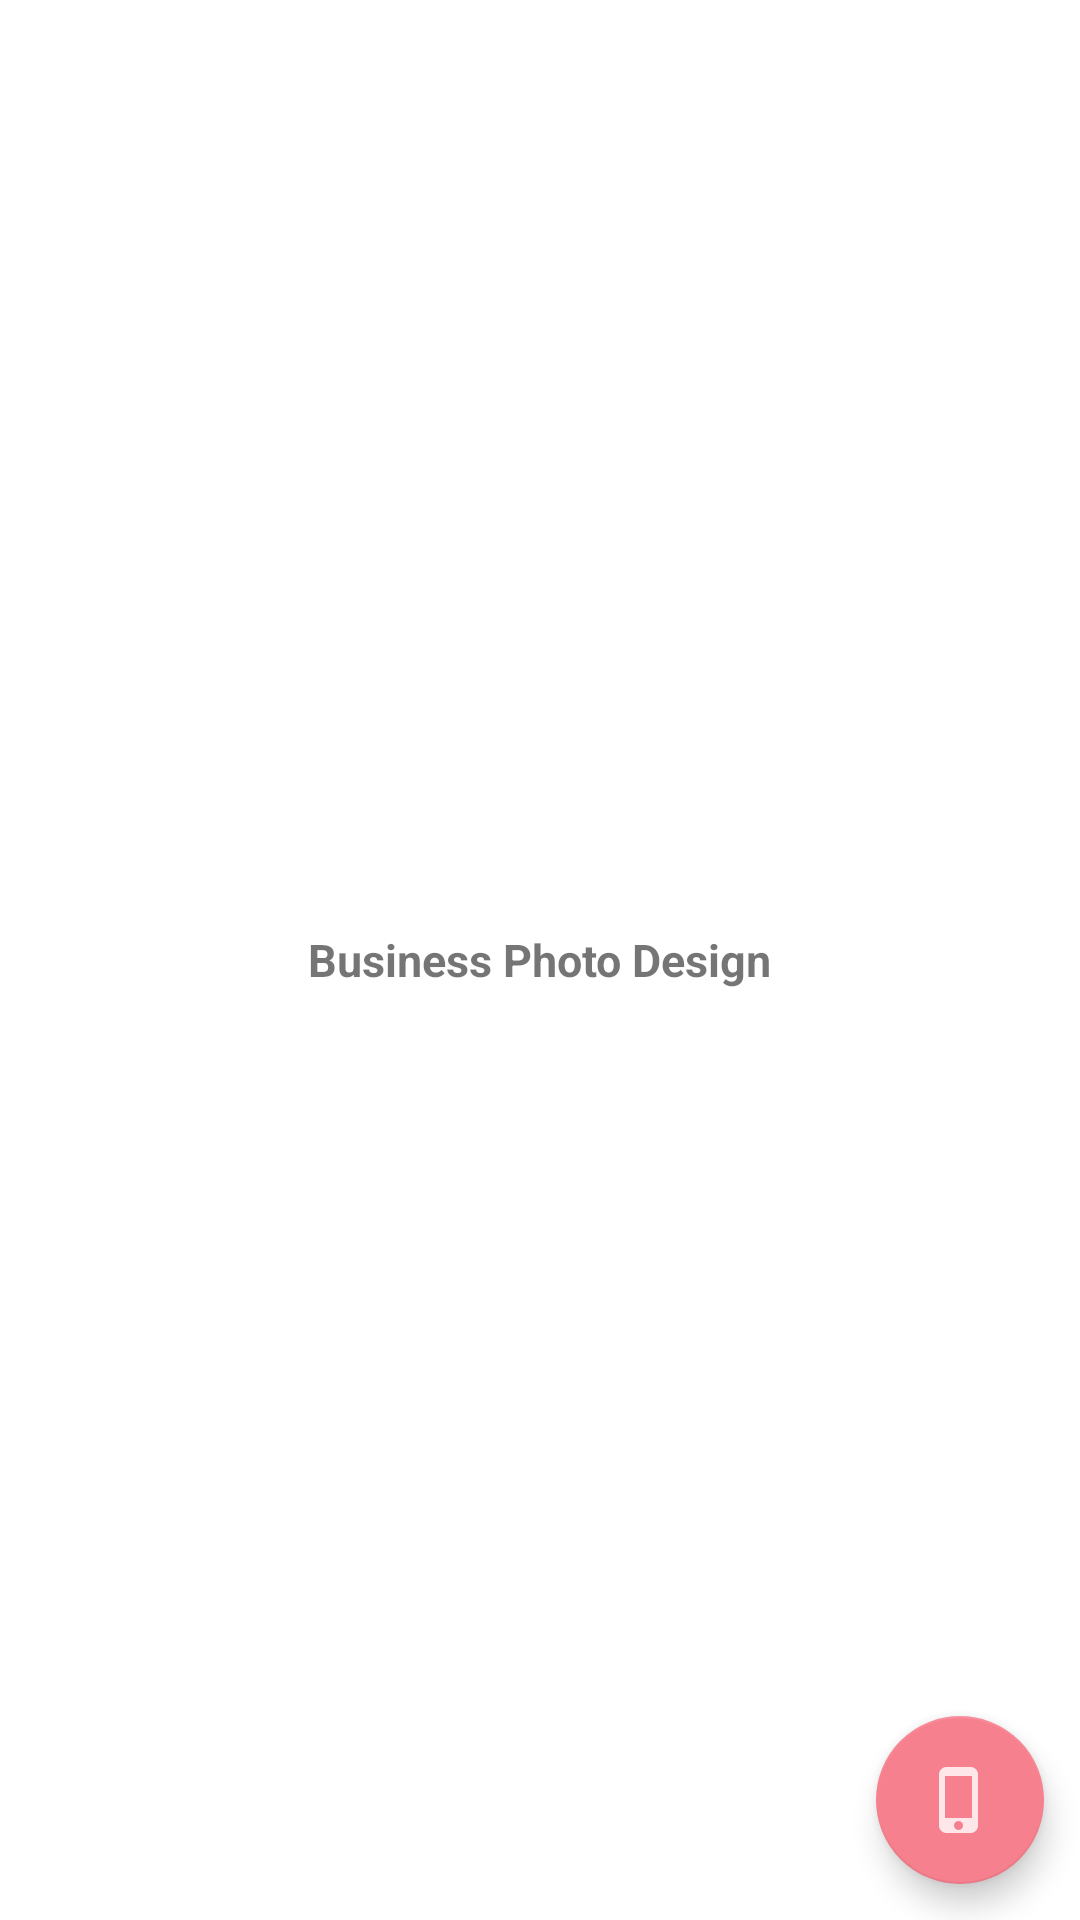

This screen was rendered from an Android layout file. Write that file and the resources it references.
<!-- AndroidManifest.xml: application theme AppTheme -->
<!-- res/layout/fragment_business_photo.xml -->
<?xml version="1.0" encoding="utf-8"?>
<RelativeLayout xmlns:android="http://schemas.android.com/apk/res/android"
    xmlns:tools="http://schemas.android.com/tools"
    android:layout_width="match_parent"
    android:layout_height="match_parent"
    android:background="@color/white"
    xmlns:app="http://schemas.android.com/apk/res-auto"
    tools:context=".Fragment.BusinessPhotoFragment">
<LinearLayout
    android:layout_width="match_parent"
    android:layout_centerInParent="true"
    android:layout_height="wrap_content"
    android:orientation="vertical">
    <TextView
        android:layout_width="wrap_content"
        android:layout_height="wrap_content"
        android:text="Business Photo Design"
        android:textStyle="bold"
        android:layout_gravity="center"
        android:textSize="@dimen/fifteen"/>
</LinearLayout>

    <LinearLayout
        app:layout_behavior="com.example.karadvenderapp.MyLib.MoveUpwardBehavior"
        android:layout_width="wrap_content"
        android:layout_height="wrap_content"
        android:layout_alignParentBottom="true"
        android:layout_alignParentEnd="true"
        android:clipToPadding="false"
        android:gravity="center_vertical"
        android:padding="@dimen/standard_12">


        <com.google.android.material.floatingactionbutton.FloatingActionButton
            android:id="@+id/fab"
            app:fabSize="normal"
            app:srcCompat="@drawable/ic_mobile"
            android:layout_width="wrap_content"
            android:layout_height="wrap_content"
            android:layout_gravity="bottom|end"
            android:gravity="center_vertical"
            android:tint="@color/white" />
    </LinearLayout>
</RelativeLayout>
<!-- resources referenced by this layout -->
<resources>
  <color name="white">#FFF</color>
  <dimen name="fifteen">15dp</dimen>
  <dimen name="standard_12">12dp</dimen>
  <!-- drawable ic_mobile (drawable-anydpi) -->
  <vector xmlns:android="http://schemas.android.com/apk/res/android"
      android:width="24dp"
      android:height="24dp"
      android:viewportWidth="24"
      android:viewportHeight="24"
      android:tint="#060606"
      android:alpha="0.8">
      <path
          android:fillColor="#FF000000"
          android:pathData="M15.5,1h-8C6.12,1 5,2.12 5,3.5v17C5,21.88 6.12,23 7.5,23h8c1.38,0 2.5,-1.12 2.5,-2.5v-17C18,2.12 16.88,1 15.5,1zM11.5,22c-0.83,0 -1.5,-0.67 -1.5,-1.5s0.67,-1.5 1.5,-1.5 1.5,0.67 1.5,1.5 -0.67,1.5 -1.5,1.5zM16,18L7,18L7,4h9v14z"/>
  </vector>
  <style name="AppTheme" parent="Theme.AppCompat.Light.NoActionBar">
          
          <item name="colorPrimary">@color/colorPrimary</item>
          <item name="colorPrimaryDark">@color/colorPrimaryDark</item>
          <item name="colorAccent">@color/colorAccent</item>
  
      </style>
  <color name="colorPrimary">#f6808e</color>
  <color name="colorPrimaryDark">#141616</color>
  <color name="colorAccent">#f6808e</color>
</resources>
